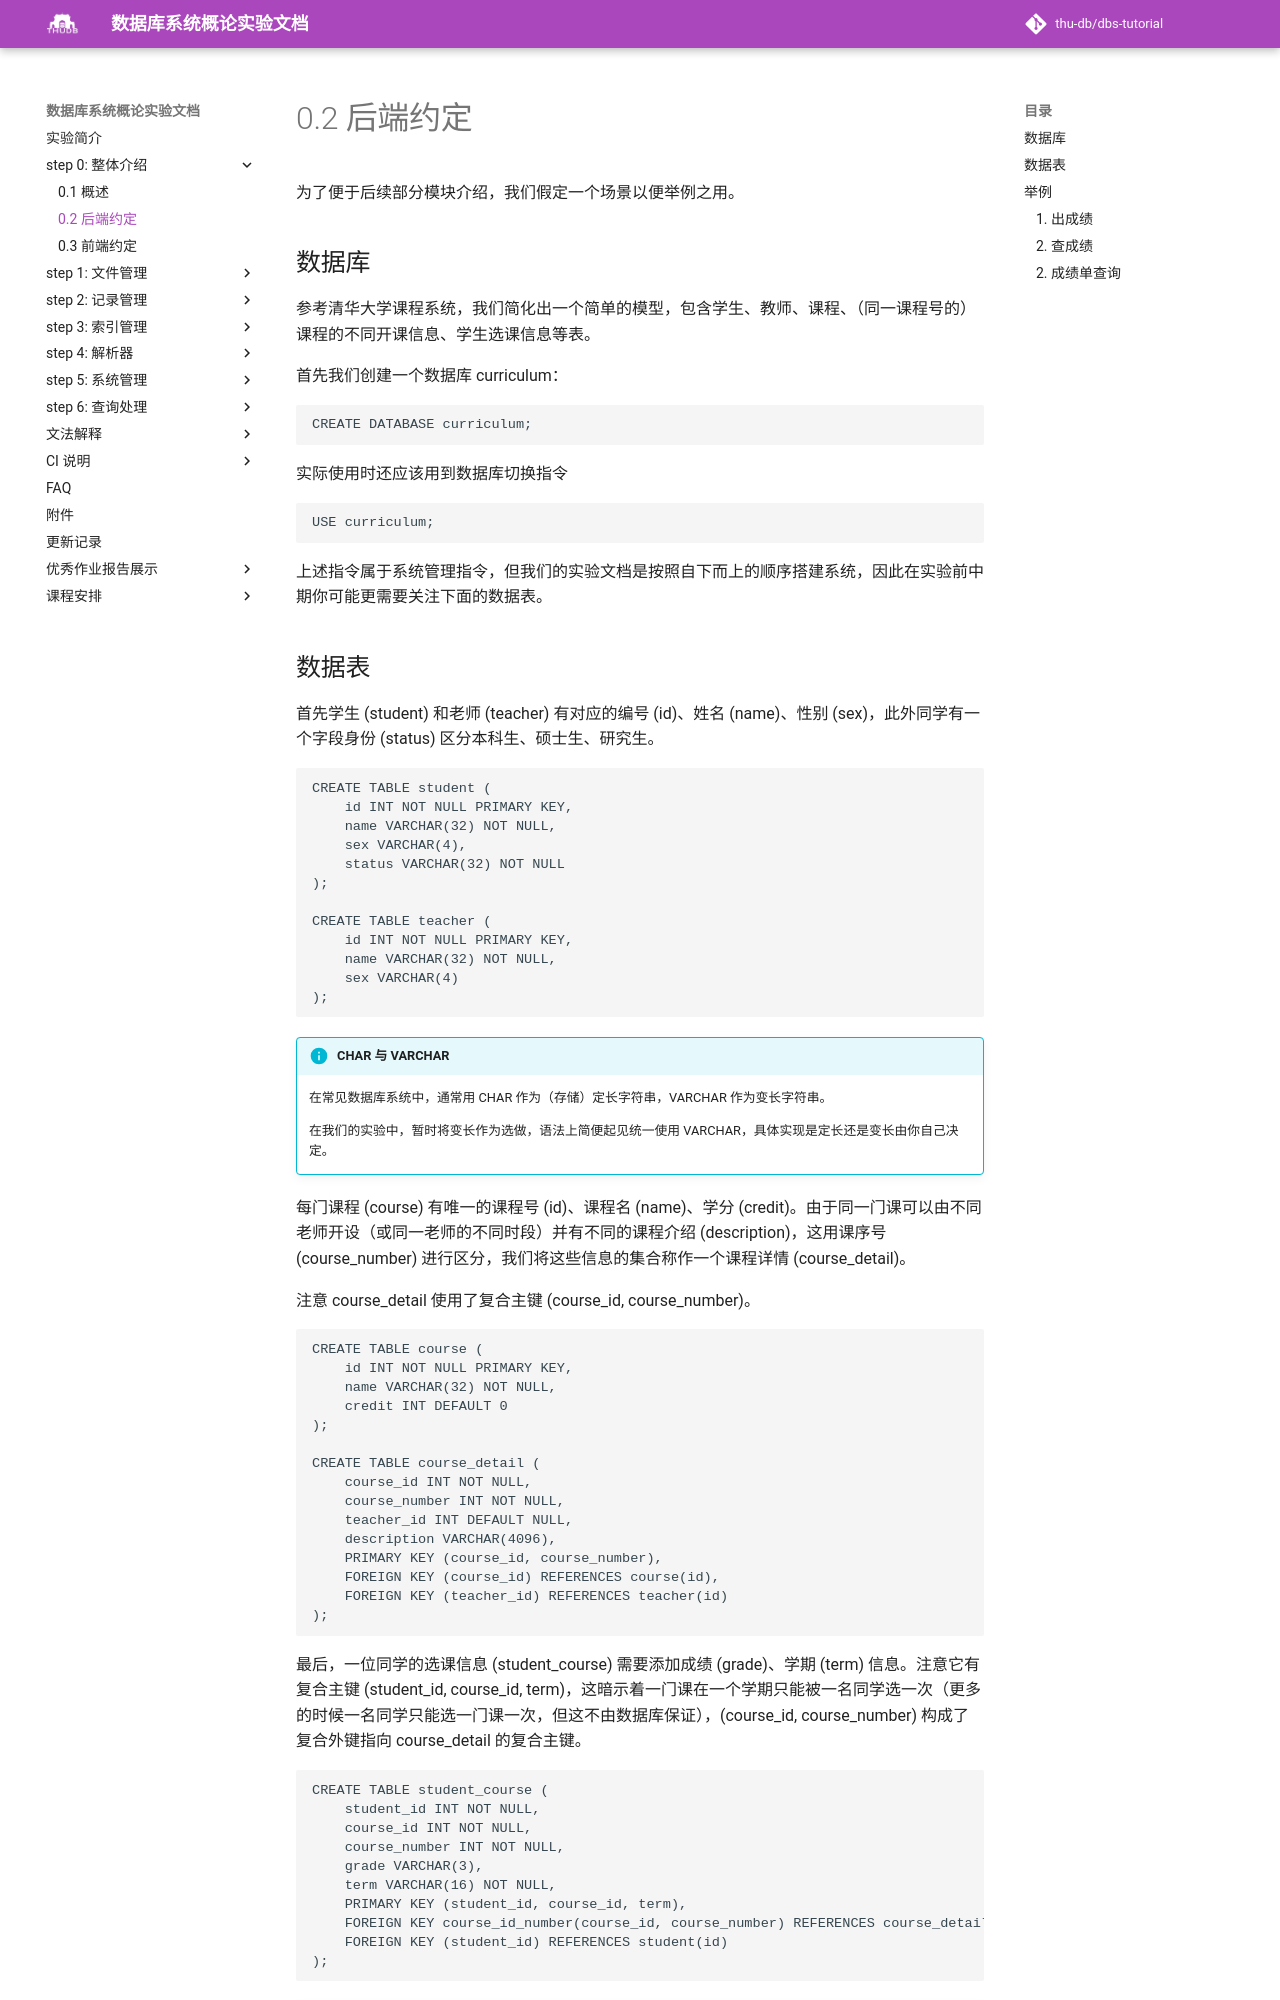

repository: thu-db/dbs-tutorial · page: chapter-0/0-2-backend/index.html · generator: mkdocs

# 0.2 后端约定

为了便于后续部分模块介绍，我们假定一个场景以便举例之用。

## 数据库

参考清华大学课程系统，我们简化出一个简单的模型，包含学生、教师、课程、（同一课程号的）课程的不同开课信息、学生选课信息等表。

首先我们创建一个数据库 curriculum：

```SQL
CREATE DATABASE curriculum;
```

实际使用时还应该用到数据库切换指令

```SQL
USE curriculum;
```

上述指令属于系统管理指令，但我们的实验文档是按照自下而上的顺序搭建系统，因此在实验前中期你可能更需要关注下面的数据表。
